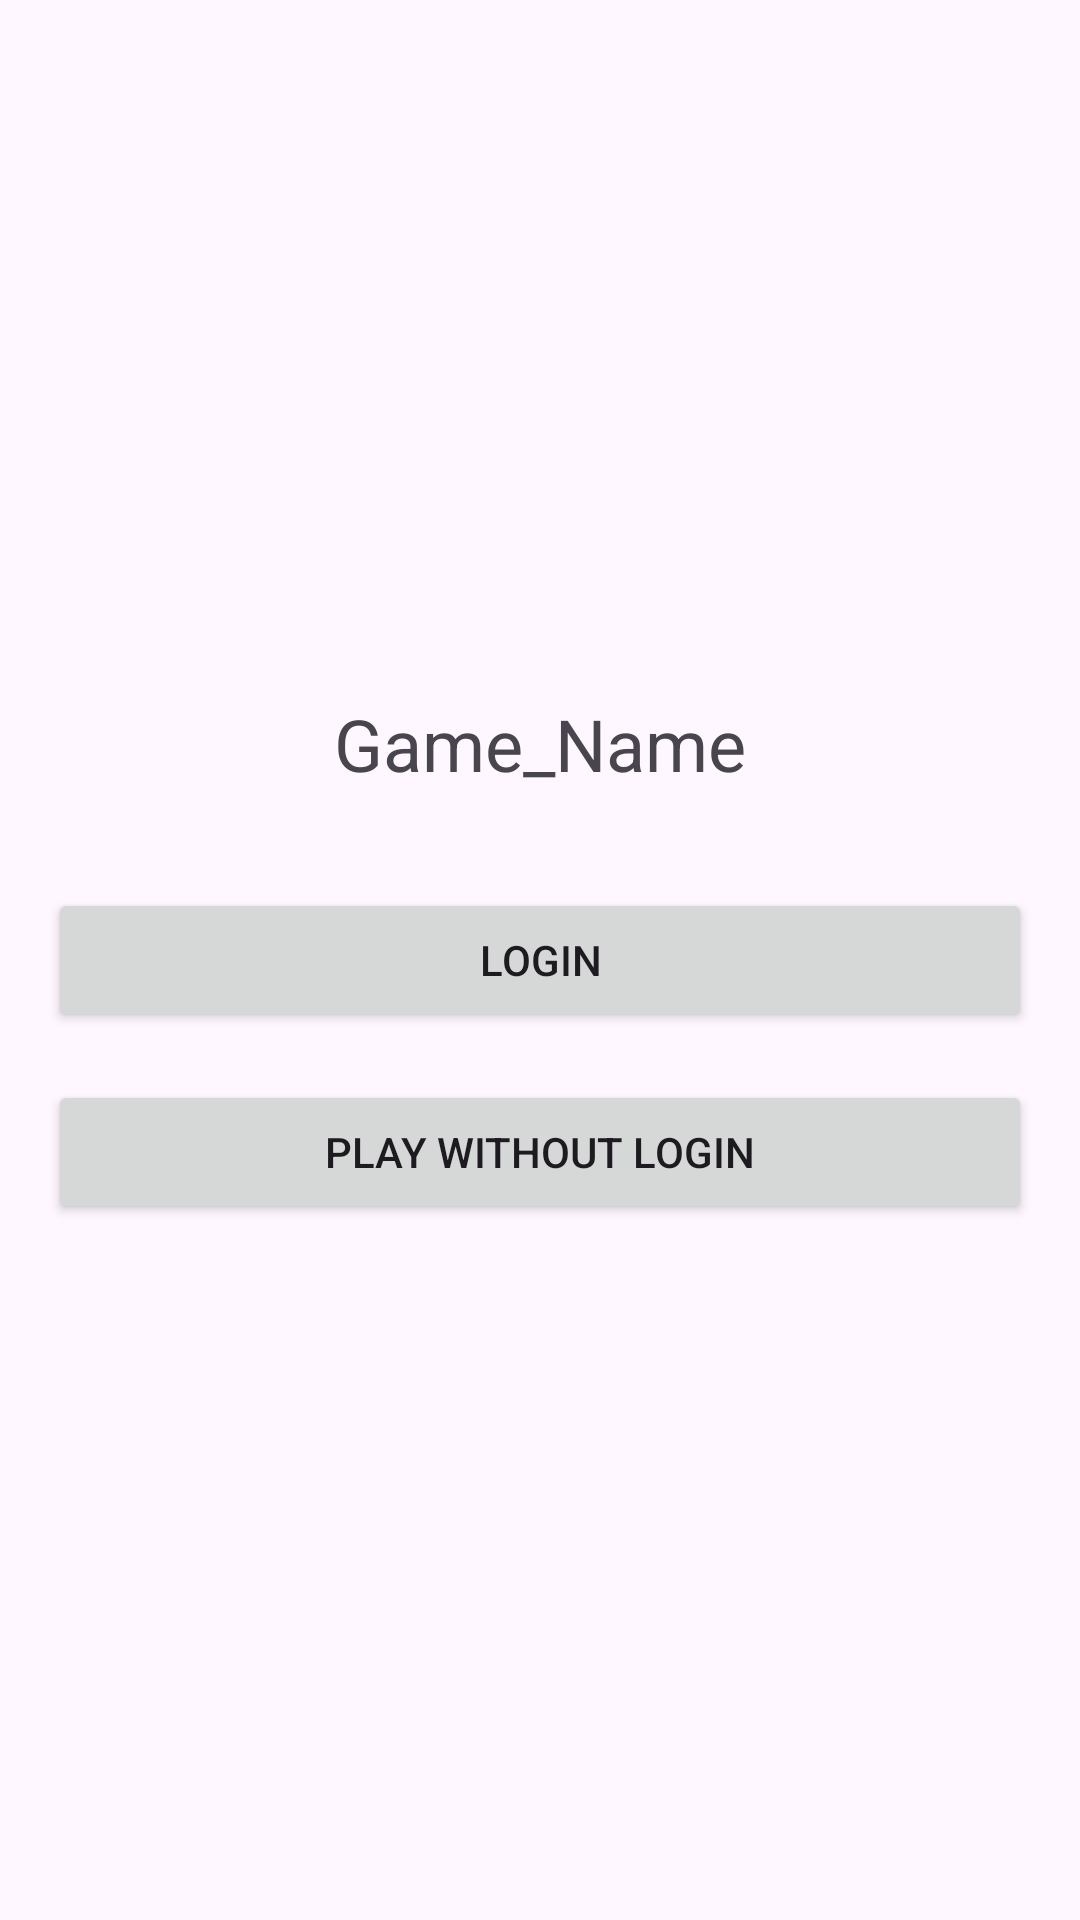

The Android layout XML behind this screen, and the referenced resources:
<!-- AndroidManifest.xml: application theme Theme.MobileGroupProject -->
<!-- res/layout/game_start.xml -->
<?xml version="1.0" encoding="utf-8"?>

<LinearLayout xmlns:android="http://schemas.android.com/apk/res/android"
    android:layout_width="match_parent"
    android:layout_height="match_parent"
    android:orientation="vertical"
    android:gravity="center"
    android:padding="16dp">

    
    <TextView
        android:id="@+id/game_name"
        android:layout_width="wrap_content"
        android:layout_height="wrap_content"
        android:text="Game_Name"
        android:textSize="24sp"
        android:layout_marginBottom="32dp"/>

    
    <Button
        android:id="@+id/login_button"
        android:layout_width="match_parent"
        android:layout_height="wrap_content"
        android:text="Login"
        android:layout_marginBottom="16dp"/>

    
    <Button
        android:id="@+id/play_without_login_button"
        android:layout_width="match_parent"
        android:layout_height="wrap_content"
        android:text="Play without Login"/>

</LinearLayout>
<!-- resources referenced by this layout -->
<resources>
  <style name="Theme.MobileGroupProject" parent="Base.Theme.MobileGroupProject" />
  <style name="Base.Theme.MobileGroupProject" parent="Theme.Material3.DayNight.NoActionBar">
          
          
      </style>
</resources>
